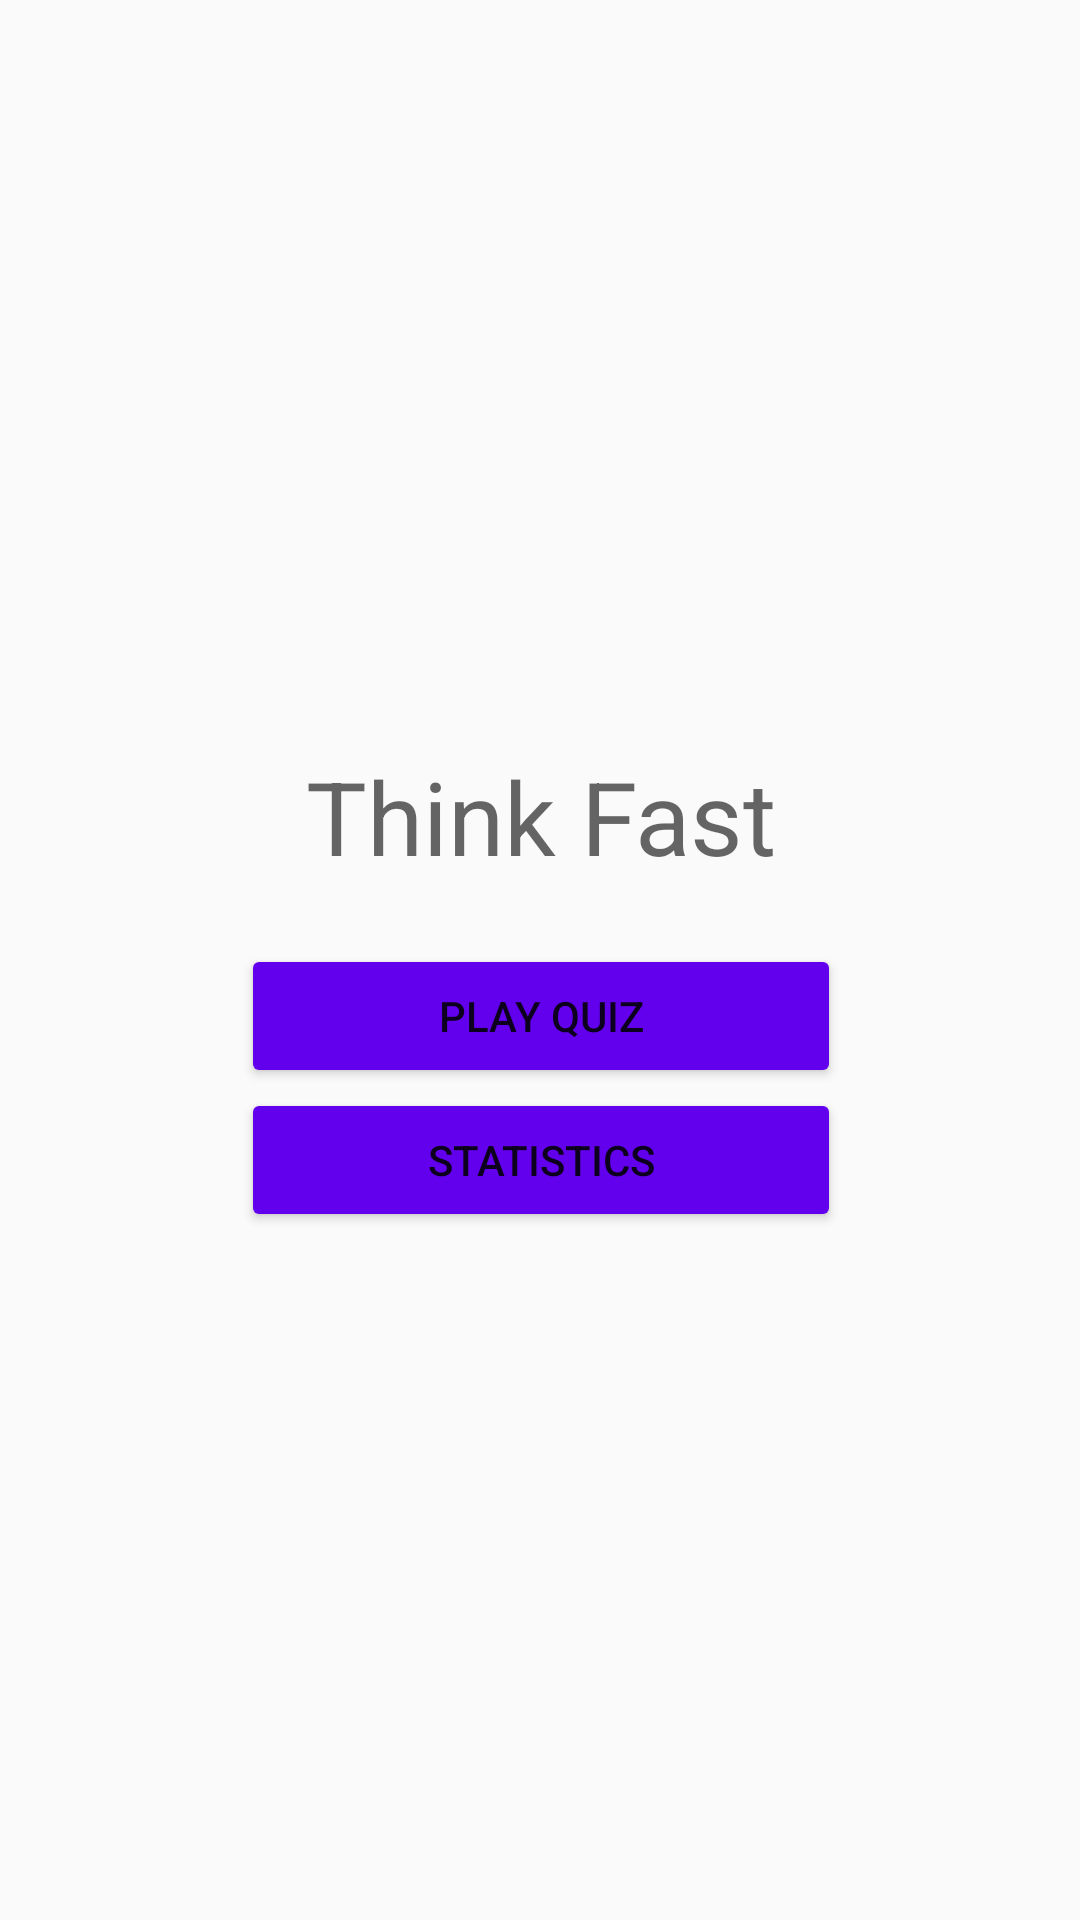

This screen was rendered from an Android layout file. Write that file and the resources it references.
<!-- AndroidManifest.xml: application theme Theme.HelloWorld -->
<!-- res/layout/activity_quiz.xml -->
<?xml version="1.0" encoding="utf-8"?>
<androidx.constraintlayout.widget.ConstraintLayout xmlns:android="http://schemas.android.com/apk/res/android"
    xmlns:app="http://schemas.android.com/apk/res-auto"
    xmlns:tools="http://schemas.android.com/tools"
    android:layout_width="match_parent"
    android:layout_height="match_parent"
    tools:context=".QuizActivity">

    <LinearLayout
        android:layout_width="409dp"
        android:layout_height="625dp"
        android:layout_marginStart="50dp"
        android:layout_marginTop="50dp"
        android:layout_marginEnd="50dp"
        android:layout_marginBottom="50dp"
        android:gravity="center"
        android:orientation="vertical"
        android:padding="10"
        android:textAlignment="center"
        app:layout_constraintBottom_toBottomOf="parent"
        app:layout_constraintEnd_toEndOf="parent"
        app:layout_constraintStart_toStartOf="parent"
        app:layout_constraintTop_toTopOf="parent">

        <TextView
            android:id="@+id/tThinkFast"
            android:layout_width="match_parent"
            android:layout_height="wrap_content"
            android:layout_margin="20"
            android:gravity="center"
            android:text="Think Fast"
            android:textAppearance="@style/TextAppearance.AppCompat.Display1" />

        <Button
            android:id="@+id/bQuiz"
            android:layout_width="200"
            android:layout_height="wrap_content"
            android:text="@string/play_quiz" />

        <Button
            android:id="@+id/bStatistics"
            android:layout_width="200"
            android:layout_height="wrap_content"
            android:text="@string/statistics"
            tools:ignore="UnknownIdInLayout" />

    </LinearLayout>

</androidx.constraintlayout.widget.ConstraintLayout>
<!-- resources referenced by this layout -->
<resources>
  <string name="play_quiz">Play Quiz</string>
  <string name="statistics">Statistics</string>
  <style name="Theme.HelloWorld" parent="Theme.AppCompat.DayNight.NoActionBar">
          
          <item name="colorPrimary">@color/purple_500</item>
          <item name="colorPrimaryVariant">@color/purple_700</item>
          <item name="colorOnPrimary">@color/white</item>
          
          <item name="colorSecondary">@color/teal_200</item>
          <item name="colorSecondaryVariant">@color/teal_700</item>
          <item name="colorOnSecondary">@color/black</item>
          
          <item name="android:statusBarColor" tools:targetApi="l">?attr/colorPrimaryVariant</item>
          
          <item name="android:colorButtonNormal">@color/purple_500</item>
      </style>
  <!-- not gathered from this repository: default colours our renderer supplied (Android Studio template values) -->
  <color name="purple_500">#FF6200EE</color>
  <color name="purple_700">#FF3700B3</color>
  <color name="teal_200">#FF03DAC5</color>
  <color name="teal_700">#FF018786</color>
  <color name="black">#FF000000</color>
  <color name="white">#FFFFFFFF</color>
</resources>
